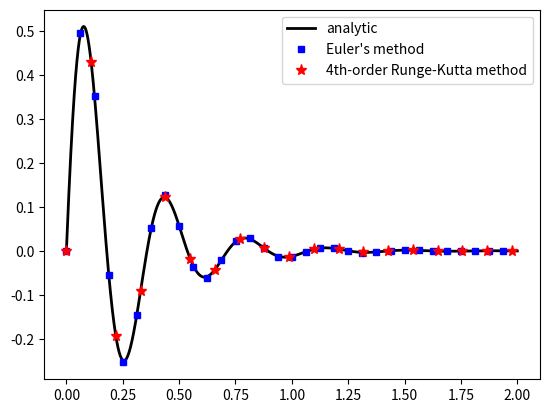

This figure's Python source: (Note: this script raises an exception after producing the figure.)
#!/usr/bin/env python3
# -*- coding: utf-8 -*-
"""
Computational Solutions of Engineering Problems                May 12, 2022
IST 4360
[redacted]


Synopsis:
Solves for the step response of an underdamped mechanical system described
by the second-order Ordinary Differential Equation ODE:

                m * y'' + b * y' + k * y = f * u(t),

where m is the mass, b is the damper friction, k is the spring stiffness,
f is the forcing constant, and u(t) = P is the impulse input of weight P.


[redacted]
This file is released under the GNU General Public License as published
by the Free Software Foundation, either version 3 of the License, or
(at your option) any later version.


References:
[0] A Gilat and V Subramanian, Numerical Methods for Engineers and
    Scientists: An Introduction with Applications using MATLAB
[1] CA Kluever, Dynamic Systems: Modeling, Simulation, and Control
[2] R Johansson, Numerical Python: Scientific Computing and Data
    Science Applications with NumPy, SciPy, and Matplotlib, 2nd edition
"""


from numpy import empty
from numpy import zeros
from numpy import vstack
from numpy import newaxis
from numpy import linspace
from numpy import empty_like
from numpy import exp, sqrt
from numpy import pi, cos, sin
import matplotlib as mpl
from matplotlib import pyplot as plt


def Euler(N, tspan, yi, f):
        """
        Synopsis:
        Solves a system of ordinary differential equations with Euler's
        explicit method.

        inputs:
        N       number of time-steps for numerical integration
        tspan   t[ime] span, the initial, ti, and final times, tf
        yi      1st-rank array, initial values of the state variables
        f       f(t, y), right-hand side of the ODE: dy/dt = f(t, y)

        output:
        odesol  2nd-rank numpy array, [t, y]
        """

        y = empty([yi.size, N + 1]) # preallocates array for speed
        ti, tf = tspan              # unpacks the initial and final times

        # computes the time array and the time-step
        t,  dt = (linspace(ti, tf, N+1), (tf - ti) / N)

        y[:, 0] = yi[:, 0]          # initializes y1(0) and y2(0)
        for i in range(N):
            y[:, i + 1] = y[:, i] + dt * f(t[i], y[:, i])

        t = t[newaxis, :]           # creates axis for vertical stacking
        odesol = vstack([t, y])     # packs state vars t, y1(t), and y2(t)
        return odesol               # returns numeric solution


def RungeKutta(N, tspan, yi, f):
        """
        Synopsis:
        Solves a system of ordinary differential equations with the fourth
        order Runge-Kutta method.

        inputs:
        N       number of time-steps for numerical integration
        tspan   t[ime] span, the initial, ti, and final times, tf
        yi      1st-rank array, initial values of the state variables
        f       f(t, y), right-hand side of the ODE: dy/dt = f(t, y)

        output:
        odesol  2nd-rank numpy array, [t, y]
        """

        y = empty([yi.size, N + 1])
        ti, tf = tspan

        t,  dt = (linspace(ti, tf, N+1), (tf - ti) / N)

        y[:, 0] = yi[:, 0]
        for i in range(N):

            # computes the slopes of the Runge-Kutta method
            K1 = f(t[i], y[:, i])
            K2 = f(t[i] + 0.5 * dt, y[:, i] + 0.5 * K1 * dt)
            K3 = f(t[i] + 0.5 * dt, y[:, i] + 0.5 * K2 * dt)
            K4 = f(t[i] + dt, y[:, i] + K3 * dt)

            # integrates the state-variable array
            y[:, i + 1] = y[:, i] + dt * (K1 + 2 * K2 + 2 * K3 + K4) / 6

        t = t[newaxis, :]
        odesol = vstack([t, y])
        return odesol


def impulse(prms, t):
    """
    Synopsis:
    Computes the impulse-response y(t) of an underdamped second-order
    dynamic mechanical system given the system mass, friction and
    stiffness constants, and the forcing constant and magnitude P of the
    impulse u(t).
    """

    # unpacks mechanical system params (inertia, friction, stiffness, etc.)
    m, b, k, f, P = prms
    # defines the standard coefficients of the second-order ODE
    a0, a1, b0 = (k / m, b / m, f / m)
    # determines the natural frequency and damping ratio, respectively
    omega, zeta = (  sqrt(a0),  a1 / ( 2 * sqrt(a0) )  )
    # complains if the system is not underdamped
    is_underdamped(zeta)
    # obtains the real and imaginary components of the characteristic roots
    alpha, beta = ( -zeta * omega, omega * sqrt(1 - zeta**2) )

    # computes the system response y(t) to a unit-impulse input
    y = beta * (1 + (alpha / beta)**2) * exp(alpha * t) * sin(beta * t)
    # rescales to obtain the system response to an impulse of magnitude P
    y *= b0 * P / omega**2

    return y


def underdamped(prms):
    """
    Synopsis:
    Returns the basic characteristics of an underdamped mechanical system
    given the mass/moment of inertia and friction and stiffness constants.
    """

    # unpacks mechanical system parameters (inertia, friction, stiffness)
    m, b, k, f, P = prms
    # computes the standard coefficients of the second-order ODE
    a0, a1, b0 = (k / m, b / m, f / m)
    # determines the natural frequency and damping ratio, respectively
    omega, zeta = (  sqrt(a0),  a1 / ( 2 * sqrt(a0) )  )
    # complains if not underdamped
    is_underdamped(zeta)
    # returns the standard coefficients and response parameters
    return (a0, a1, b0, omega, zeta)


def is_underdamped(zeta):
    # complains if the mechanical system is not underdamped

    errMSG = (
        f"Not an underdamped mechanical system:\n"
        f"the damping ratio (zeta = {zeta:.2f}) is not less than one\n"
    )

    tol = 1.0e-4
    if (1 - zeta) < tol:
        raise RuntimeError(errMSG)
    return


""" defines the mechanical system parameters """
# moment of inertia, friction, stiffness, forcing-constant, and pulse
prms = m, b, k, f, P = (0.2, 1.6,  65.0, 1.0, 2.5)
# defines the analytic solution as a lambda function
f = lambda t: impulse(prms, t)

# unpacks the standard coefficients of the second-order dynamic system
a0, a1, b0, _, _ = underdamped (prms)

# defines the step function u(t) of height P
u = lambda t: P


def odefun(t, y):
    """
    Synopsis:
    Defines the right-hand side of the system of first-order ODEs that
    result from expressing the model equation in its standard form.
    """
    f = empty_like(y)
    f[0] = y[1]
    f[1] = b0 * u(t) - a1 * y[1] - a0 * y[0]
    return f


""" defines the solver parameters for Euler's Method """

N = 4095                    # number of integration steps
yi = zeros([2, 1])          # initial values y(0) = 0
ti, tf = 0, 2               # initial and final times
tspan = (ti, tf)            # timespan
""" applies Euler's method """
t_Euler, y1_Euler, y2_Euler = Euler (N, tspan, yi, odefun)


# overrides the number of integration steps for the Runge-Kutta method
N = 255
# applies the fourth-order Runge-Kutta method (note the smaller step-size)
t_RK, y1_RK, y2_RK = RungeKutta (N, tspan, yi, odefun)


""" transient response visualization """
plt.close("all")
plt.ion()
fig, ax = plt.subplots()
t = t_Euler
# plots the analytic solution of the step response
ax.plot(t, f(t), color = "black", linestyle = "-", linewidth = 2,
    label="analytic")
# plots Euler's method solution
ax.plot(t_Euler[::128], y2_Euler[::128], linestyle="", marker="s",
    markersize=4,  color="blue", label="Euler's method")
# plots the numeric solution obtained from the 4th-order Runge-Kutta Method
ax.plot(t_RK[::14], y2_RK[::14], linestyle="", marker="*", markersize=8,
    color="red", label="4th-order Runge-Kutta method")
#ax.set_xlabel('t')
#ax.set_ylabel('x(t)')
title = ('Impulse Response of an Underdamped Second Order Dynamic System')
#ax.set_title(title)
ax.legend()
figure = 'plots/impulse-response-underdamped-mechanical-system.png'
fig.savefig(figure, dpi=300)


"""
COMMENTS:
Note that the Runge-Kutta method required fewer integration steps to
approximate the analytic solution, this is to be expected since the
order of the approximation is O(h^4), where h is the step-size.
In contrast, the order of approximation of Euler's method is only O(h).
It's because of this that a smaller step-size (more integration steps)
was needed to improve Euler's approximation. When dealing with systems of
ordinary differential equations it is recommended to use higher order
methods such as the fourth-order Runge-Kutta method employed here.
"""
